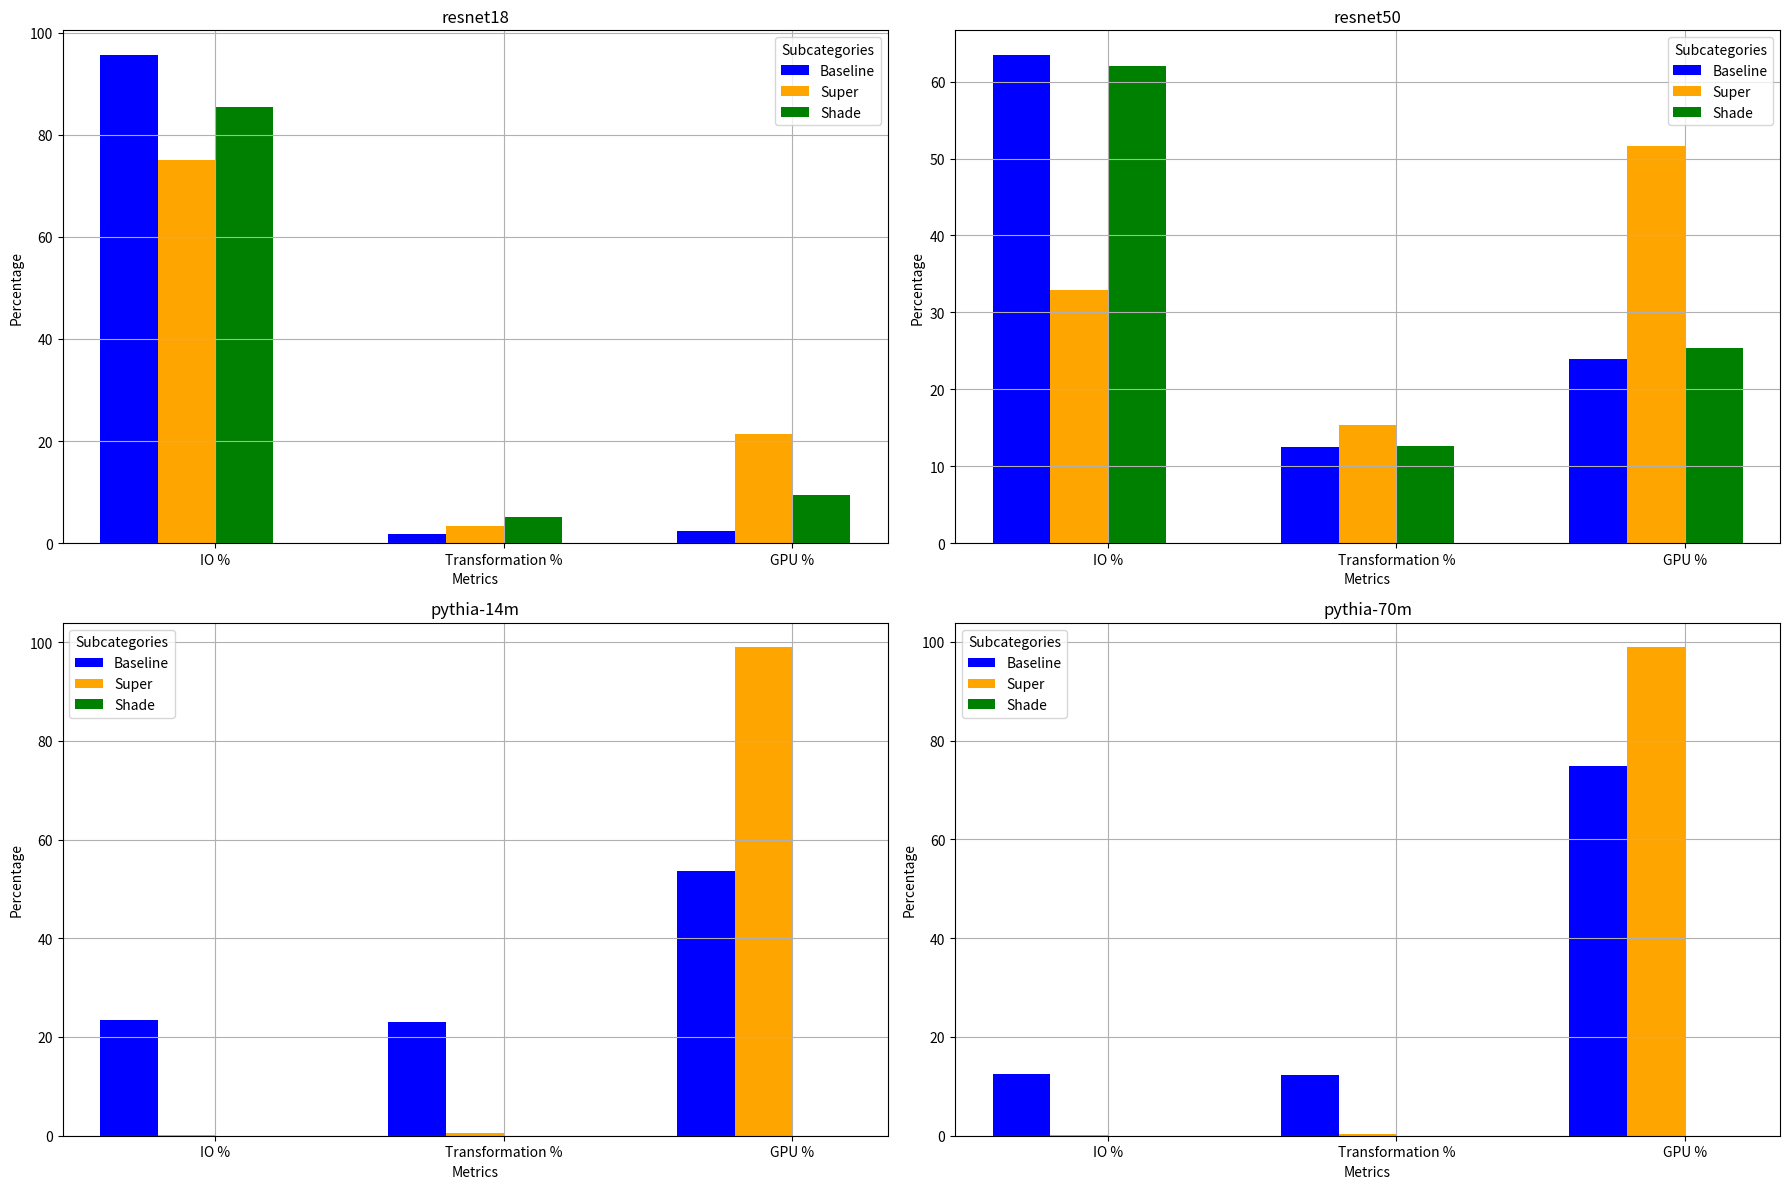

The script that saved this image:
import matplotlib.pyplot as plt
import numpy as np

# Data
data = {
    'resnet18': {
        'Baseline': {'IO %': 95.6666846, 'Transformation %': 1.8661447000000002, 'GPU %': 2.4641960000000003},
        'Shade': {'IO %': 85.3959751, 'Transformation %': 5.1151575, 'GPU %': 9.4888674},
        'Super': {'IO %': 75.1497567, 'Transformation %': 3.4210784000000003, 'GPU %': 21.4043124}
    },
    'resnet50': {
        'Baseline': {'IO %': 63.487930999999996, 'Transformation %': 12.5521935, 'GPU %': 23.9567849},
        'Shade': {'IO %': 62.0729296, 'Transformation %': 12.5968416, 'GPU %': 25.330228700000003},
        'Super': {'IO %': 32.918037, 'Transformation %': 15.4180125, 'GPU %': 51.6578348}
    },
    'pythia-14m': {
        'Baseline': {'IO %': 23.362813, 'Transformation %': 22.9424676, 'GPU %': 53.5314123},
        'Super': {'IO %': 0.20316990000000001, 'Transformation %': 0.5530769, 'GPU %': 98.9407284}
    },
    'pythia-70m': {
        'Baseline': {'IO %': 12.4290025, 'Transformation %': 12.225082299999999, 'GPU %': 74.8647018},
        'Super': {'IO %': 0.0930038, 'Transformation %': 0.3872712, 'GPU %': 98.8831299}
    }
}

categories = list(data.keys())
subcategories = list(set([key for category in data.values() for key in category.keys()]))
metrics = ['IO %', 'Transformation %', 'GPU %']
colors = ['blue', 'orange', 'green', 'red']

fig, axs = plt.subplots(2, 2, figsize=(18, 12))
axs = axs.flatten()

for idx, category in enumerate(categories):
    ax = axs[idx]
    x = np.arange(len(metrics))
    width = 0.2  # Width of the bars
    
    for i, subcat in enumerate(subcategories):
        y = [data[category][subcat][metric] if subcat in data[category] else 0 for metric in metrics]
        ax.bar(x + i * width, y, width, label=subcat, color=colors[i % len(colors)])
    
    ax.set_title(category)
    ax.set_xlabel('Metrics')
    ax.set_ylabel('Percentage')
    ax.set_xticks(x + width * (len(subcategories) / 2))
    ax.set_xticklabels(metrics)
    ax.legend(title='Subcategories')
    ax.grid(True)

plt.tight_layout()
plt.show()
